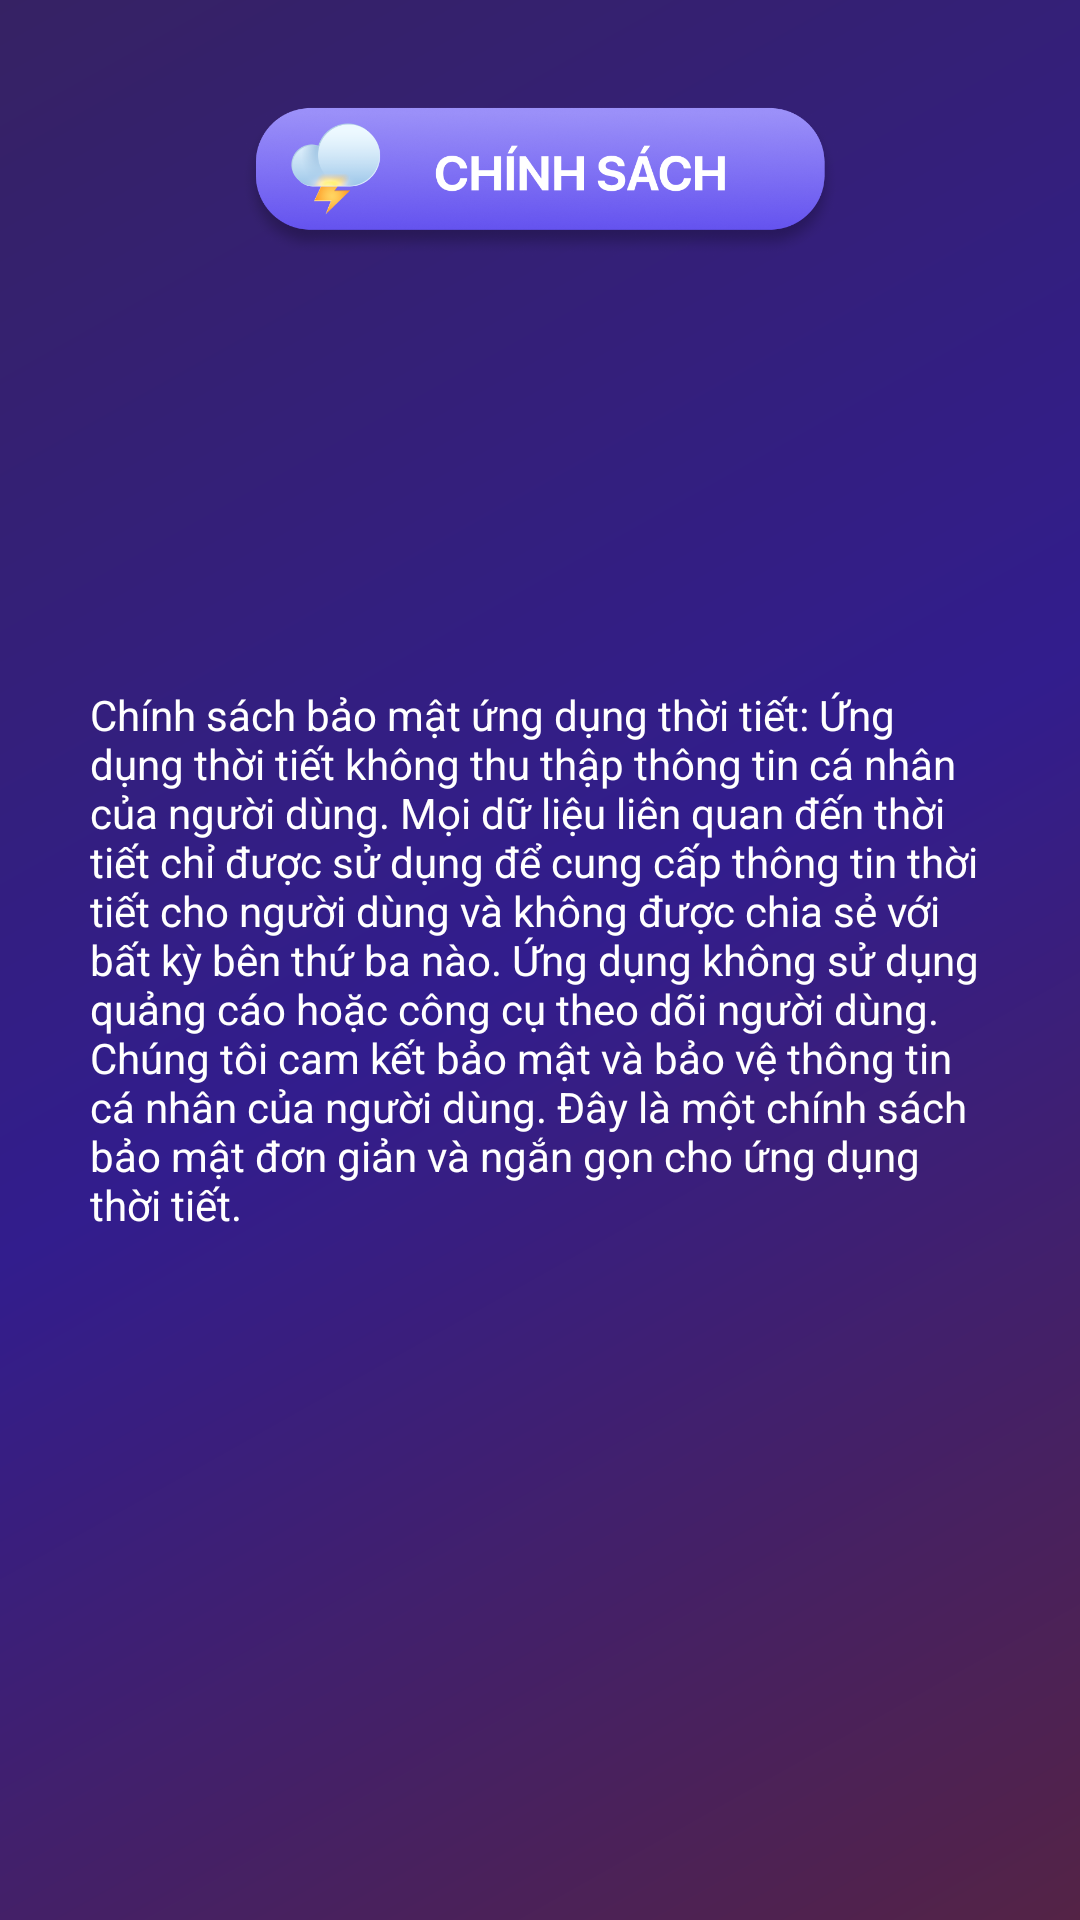

Layout XML and referenced resources for this Android screen:
<!-- AndroidManifest.xml: application theme AppTheme -->
<!-- res/layout/activity_csbmactivity.xml -->
<?xml version="1.0" encoding="utf-8"?>
<RelativeLayout xmlns:android="http://schemas.android.com/apk/res/android"
    xmlns:tools="http://schemas.android.com/tools"
    android:layout_width="match_parent"
    android:layout_height="match_parent"
    android:background="@drawable/background"
    tools:context=".ui.activities.KlimaAct">

    <ImageView
        android:id="@+id/tv_main"
        android:layout_width="200dp"
        android:layout_height="60dp"
        android:layout_centerHorizontal="true"
        android:layout_marginTop="30dp"
        android:src="@drawable/cs" />

    <LinearLayout
        android:layout_width="match_parent"
        android:layout_height="wrap_content"
        android:layout_centerInParent="true"
        android:layout_marginHorizontal="30dp"
        android:orientation="vertical">

        <TextView
            android:id="@+id/gioithieu"
            android:layout_width="wrap_content"
            android:layout_height="wrap_content"
            android:layout_marginVertical="15dp"
            android:text="@string/intro_support"
            android:textAlignment="viewStart"
            android:textColor="@color/white"
            android:textSize="14sp" />

    </LinearLayout>

</RelativeLayout>
<!-- resources referenced by this layout -->
<resources>
  <color name="white">#fff</color>
  <!-- drawable background (drawable) -->
  <?xml version="1.0" encoding="utf-8"?>
  <shape xmlns:android="http://schemas.android.com/apk/res/android">
      <gradient
          android:angle="135"
          android:centerColor="@color/color2"
          android:endColor="@color/color1"
          android:startColor="@color/color3"
          android:type="linear" />
  </shape>
  <!-- drawable cs: png bitmap (drawable, 100401 bytes) -->
  <string name="intro_support">
  Chính sách bảo mật ứng dụng thời tiết:
  
  Ứng dụng thời tiết không thu thập thông tin cá nhân của người dùng.
  Mọi dữ liệu liên quan đến thời tiết chỉ được sử dụng để cung cấp thông tin thời tiết cho người dùng và không được chia sẻ với bất kỳ bên thứ ba nào.
  Ứng dụng không sử dụng quảng cáo hoặc công cụ theo dõi người dùng.
  Chúng tôi cam kết bảo mật và bảo vệ thông tin cá nhân của người dùng.
  Đây là một chính sách bảo mật đơn giản và ngắn gọn cho ứng dụng thời tiết.</string>
  <style name="AppTheme" parent="Theme.AppCompat.Light.NoActionBar">
          
          <item name="colorPrimary">@color/colorPrimary</item>
          <item name="colorPrimaryDark">@color/colorPrimaryDark</item>
          <item name="colorAccent">@color/colorAccent</item>
          <item name="android:statusBarColor">@color/color1</item>
          <item name="android:navigationBarColor">@color/color3</item>
          <item name="android:windowLightStatusBar">true</item>
      </style>
  <color name="color2">#321D8D</color>
  <color name="color1">#362264</color>
  <color name="color3">#542346</color>
  <color name="colorPrimary">#3D5172</color>
  <color name="colorPrimaryDark">#3700B3</color>
  <color name="colorAccent">#C4FFFFFF</color>
</resources>
